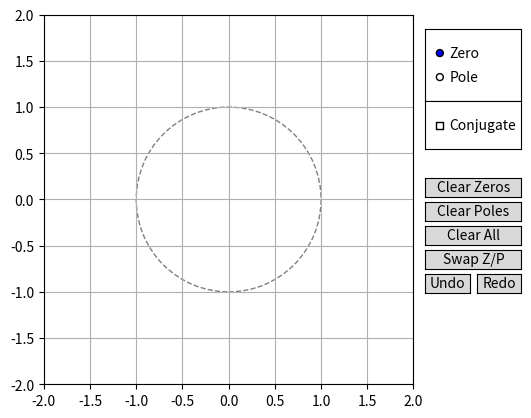

This chart was generated by the following Python code:
import numpy as np
import matplotlib.pyplot as plt
from matplotlib.widgets import Button, RadioButtons, CheckButtons

class ZPlaneEditor:
    def __init__(self):
        # State: lists of zeros and poles (complex numbers)
        self.zeros = []   # list of complex numbers
        self.poles = []
        # History for undo/redo (each state is a dict with 'zeros' and 'poles')
        self.history = []
        self.history_index = -1

        # Set up the figure and axes
        self.fig, self.ax = plt.subplots()
        self.ax.set_xlim([-2, 2])
        self.ax.set_ylim([-2, 2])
        self.ax.set_aspect('equal', 'box')
        self.ax.grid(True)
        # Draw the unit circle
        unit_circle = plt.Circle((0, 0), 1, color='gray', fill=False, linestyle='--')
        self.ax.add_artist(unit_circle)

        # Artists for zeros (blue circles) and poles (red crosses)
        self.zero_artists = []
        self.pole_artists = []

        # For dragging
        self.selected_artist = None
        self.selected_type = None   # "zero" or "pole"
        self.selected_index = None

        # Create a radio button widget for choosing add mode (Zero or Pole)
        radio_ax = self.fig.add_axes([0.82, 0.7, 0.15, 0.15])
        self.radio = RadioButtons(radio_ax, ('Zero', 'Pole'), active=0)
        self.mode = 'Zero'
        self.radio.on_clicked(self.change_mode)

        # Create a check button for "add conjugate" toggle
        check_ax = self.fig.add_axes([0.82, 0.6, 0.15, 0.1])
        self.check = CheckButtons(check_ax, ['Conjugate'], [False])
        self.add_conjugate = False
        self.check.on_clicked(self.toggle_conjugate)

        # Buttons for clearing zeros, poles, all, swapping, undo, and redo
        btn_clear_zeros_ax = self.fig.add_axes([0.82, 0.5, 0.15, 0.04])
        self.btn_clear_zeros = Button(btn_clear_zeros_ax, 'Clear Zeros')
        self.btn_clear_zeros.on_clicked(self.clear_zeros)

        btn_clear_poles_ax = self.fig.add_axes([0.82, 0.45, 0.15, 0.04])
        self.btn_clear_poles = Button(btn_clear_poles_ax, 'Clear Poles')
        self.btn_clear_poles.on_clicked(self.clear_poles)

        btn_clear_all_ax = self.fig.add_axes([0.82, 0.4, 0.15, 0.04])
        self.btn_clear_all = Button(btn_clear_all_ax, 'Clear All')
        self.btn_clear_all.on_clicked(self.clear_all)

        btn_swap_ax = self.fig.add_axes([0.82, 0.35, 0.15, 0.04])
        self.btn_swap = Button(btn_swap_ax, 'Swap Z/P')
        self.btn_swap.on_clicked(self.swap)

        btn_undo_ax = self.fig.add_axes([0.82, 0.3, 0.07, 0.04])
        self.btn_undo = Button(btn_undo_ax, 'Undo')
        self.btn_undo.on_clicked(self.undo)

        btn_redo_ax = self.fig.add_axes([0.90, 0.3, 0.07, 0.04])
        self.btn_redo = Button(btn_redo_ax, 'Redo')
        self.btn_redo.on_clicked(self.redo)

        # Connect the mouse and key events
        self.cid_click = self.fig.canvas.mpl_connect('button_press_event', self.on_click)
        self.cid_release = self.fig.canvas.mpl_connect('button_release_event', self.on_release)
        self.cid_motion = self.fig.canvas.mpl_connect('motion_notify_event', self.on_motion)
        self.cid_key = self.fig.canvas.mpl_connect('key_press_event', self.on_key)

        self.push_state()  # save initial empty state

    def change_mode(self, label):
        self.mode = label

    def toggle_conjugate(self, label):
        self.add_conjugate = not self.add_conjugate

    def push_state(self):
        # Save a copy of the current state (for undo/redo)
        state = {'zeros': self.zeros.copy(), 'poles': self.poles.copy()}
        # Trim history if we've undone before
        self.history = self.history[:self.history_index+1]
        self.history.append(state)
        self.history_index += 1

    def restore_state(self, state):
        self.zeros = state['zeros'].copy()
        self.poles = state['poles'].copy()
        self.update_artists()

    def undo(self, event):
        if self.history_index > 0:
            self.history_index -= 1
            self.restore_state(self.history[self.history_index])

    def redo(self, event):
        if self.history_index < len(self.history) - 1:
            self.history_index += 1
            self.restore_state(self.history[self.history_index])

    def clear_zeros(self, event):
        self.zeros = []
        self.push_state()
        self.update_artists()

    def clear_poles(self, event):
        self.poles = []
        self.push_state()
        self.update_artists()

    def clear_all(self, event):
        self.zeros = []
        self.poles = []
        self.push_state()
        self.update_artists()

    def swap(self, event):
        self.zeros, self.poles = self.poles, self.zeros
        self.push_state()
        self.update_artists()

    def update_artists(self):
        # Remove old artists
        for artist in self.zero_artists + self.pole_artists:
            artist.remove()
        self.zero_artists = []
        self.pole_artists = []
        # Draw zeros (blue circles)
        for z in self.zeros:
            art, = self.ax.plot(z.real, z.imag, 'bo', markersize=10, picker=5)
            self.zero_artists.append(art)
        # Draw poles (red crosses)
        for p in self.poles:
            art, = self.ax.plot(p.real, p.imag, 'rx', markersize=10, picker=5)
            self.pole_artists.append(art)
        self.fig.canvas.draw_idle()

    def on_click(self, event):
        if event.inaxes != self.ax:
            return

        x, y = event.xdata, event.ydata
        click_point = complex(x, y)
        tol = 0.1  # tolerance for selecting an existing marker
        found = False

        # Check if clicking near a zero
        for i, z in enumerate(self.zeros):
            if abs(z - click_point) < tol:
                self.selected_artist = self.zero_artists[i]
                self.selected_type = 'zero'
                self.selected_index = i
                found = True
                break
        # Check if clicking near a pole if no zero was selected
        if not found:
            for i, p in enumerate(self.poles):
                if abs(p - click_point) < tol:
                    self.selected_artist = self.pole_artists[i]
                    self.selected_type = 'pole'
                    self.selected_index = i
                    found = True
                    break
        # If nothing is selected, add a new marker based on the current mode.
        if not found:
            new_point = complex(x, y)
            if self.mode == 'Zero':
                self.zeros.append(new_point)
                if self.add_conjugate and abs(new_point.imag) > 1e-6:
                    self.zeros.append(new_point.conjugate())
            elif self.mode == 'Pole':
                self.poles.append(new_point)
                if self.add_conjugate and abs(new_point.imag) > 1e-6:
                    self.poles.append(new_point.conjugate())
            self.push_state()
            self.update_artists()

    def on_motion(self, event):
        if self.selected_artist is None or event.inaxes != self.ax:
            return
        # Update the position of the selected marker during dragging
        x, y = event.xdata, event.ydata
        new_point = complex(x, y)
        if self.selected_type == 'zero':
            self.zeros[self.selected_index] = new_point
        elif self.selected_type == 'pole':
            self.poles[self.selected_index] = new_point
        self.selected_artist.set_data([x], [y])
        self.fig.canvas.draw_idle()

    def on_release(self, event):
        if self.selected_artist is not None:
            self.push_state()  # commit state change after drag
        self.selected_artist = None
        self.selected_type = None
        self.selected_index = None

    def on_key(self, event):
        # Allow deletion of a selected marker with delete/backspace
        if event.key in ['delete', 'backspace']:
            if self.selected_artist is not None:
                if self.selected_type == 'zero':
                    del self.zeros[self.selected_index]
                elif self.selected_type == 'pole':
                    del self.poles[self.selected_index]
                self.push_state()
                self.update_artists()
                self.selected_artist = None
                self.selected_type = None
                self.selected_index = None

if __name__ == "__main__":
    editor = ZPlaneEditor()
    plt.show()
